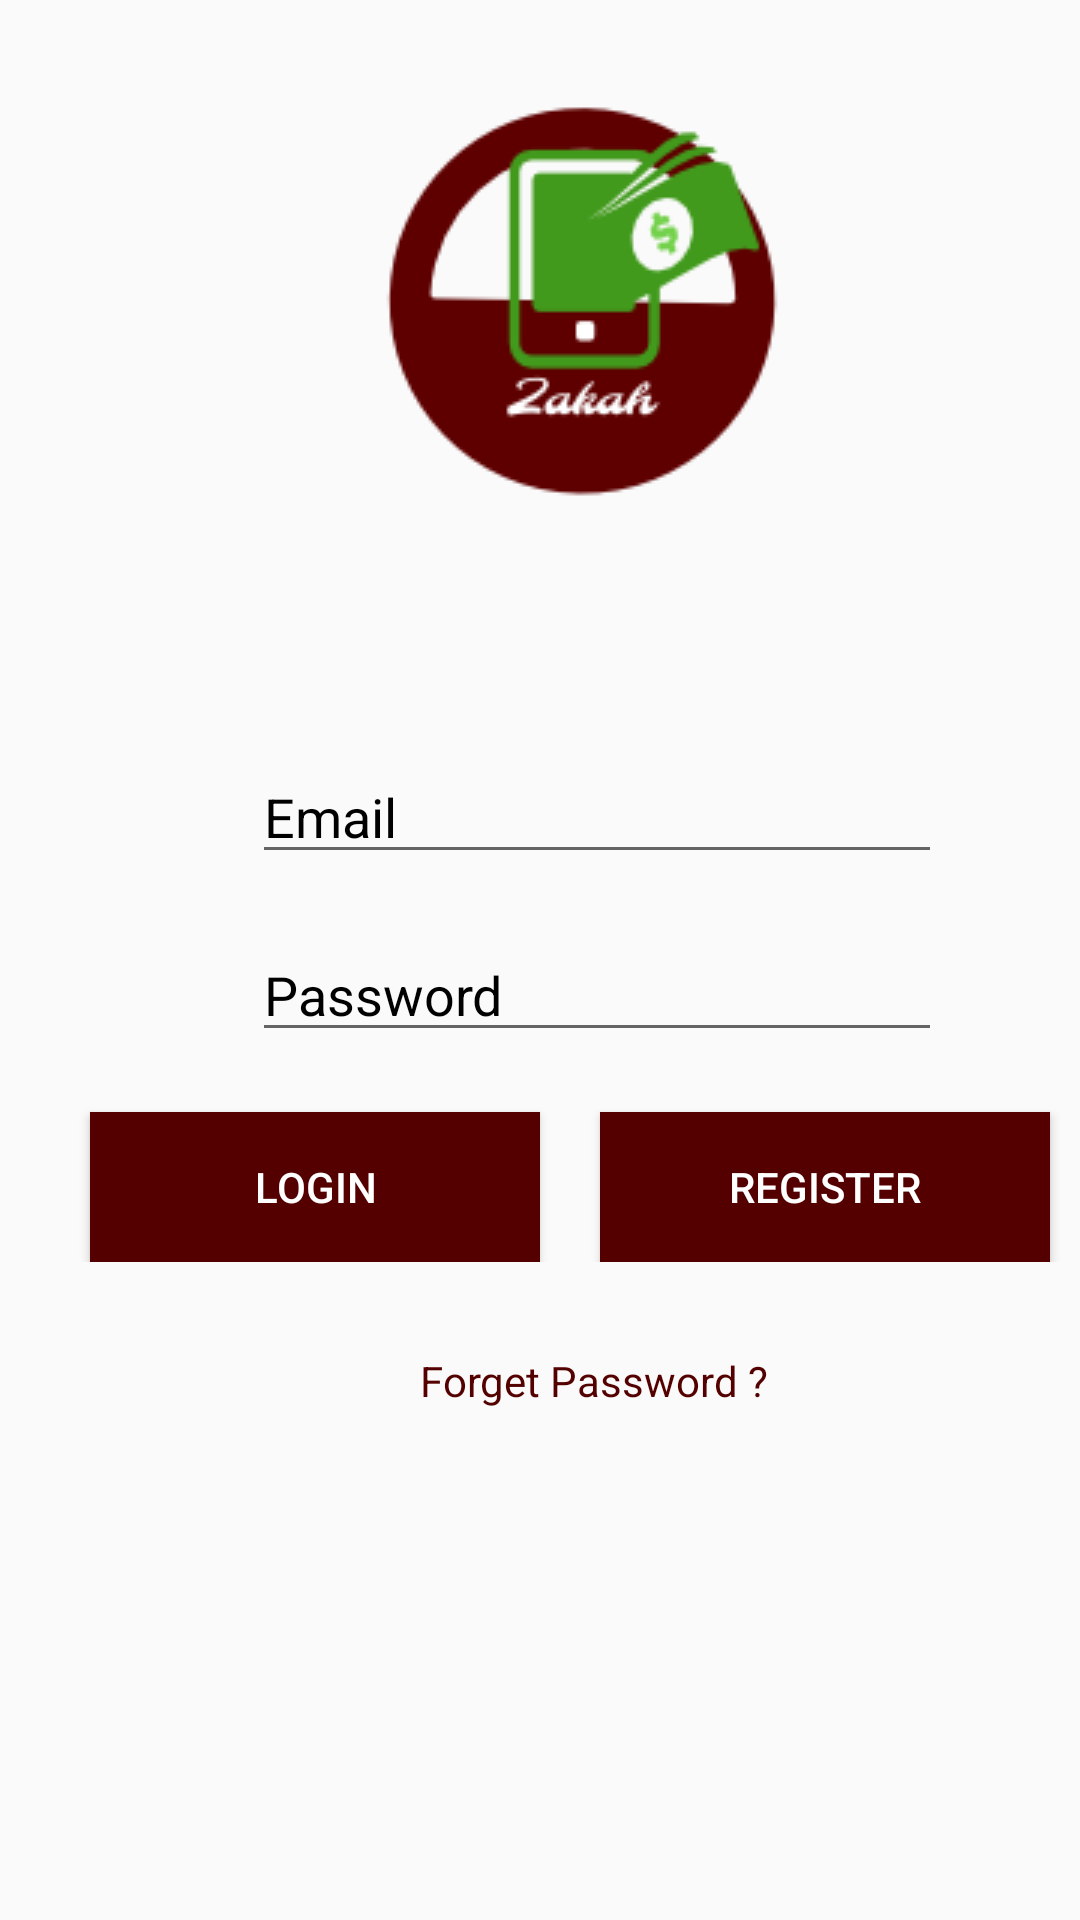

Produce the Android XML layout that renders to this screen, including the resource entries it uses.
<!-- AndroidManifest.xml: application theme AppTheme -->
<!-- res/layout/login.xml -->
<?xml version="1.0" encoding="utf-8"?>
<LinearLayout xmlns:android="http://schemas.android.com/apk/res/android"
    xmlns:tools="http://schemas.android.com/tools"
    android:layout_width="match_parent"
    android:layout_height="match_parent"
    android:orientation="vertical"


    >
    <ImageView
        android:layout_width="400dp"
        android:layout_height="200dp"
        android:src="@drawable/zakahh"/>
   <EditText
       android:id="@+id/email"
       android:layout_width="230dp"
       android:layout_height="wrap_content"
       android:layout_marginLeft="84dp"
       android:layout_marginTop="50dp"
       android:inputType="textEmailAddress"
       android:hint="Email"
       android:textColorHint="@android:color/black"/>
    <EditText
        android:id="@+id/pass"
        android:layout_width="230dp"
        android:layout_height="wrap_content"
        android:layout_marginLeft="84dp"
        android:layout_marginTop="18dp"
        android:inputType="textPassword"
        android:hint="Password"
        android:textColorHint="@android:color/black"/>
    <LinearLayout
        android:layout_width="match_parent"
        android:layout_height="wrap_content"
        android:orientation="horizontal">
        <Button
            android:id="@+id/login"
            android:layout_width="150dp"
            android:layout_height="50dp"
            android:layout_marginLeft="30dp"
            android:layout_marginTop="20dp"
            android:background="#540000"
            android:text="Login"
            android:textColor="@android:color/white"/>
        <Button
            android:id="@+id/register"
            android:layout_width="150dp"
            android:layout_height="50dp"
            android:layout_marginLeft="20dp"
            android:layout_marginTop="20dp"
            android:background="#540000"
            android:text="Register"
            android:textColor="@android:color/white"/>

    </LinearLayout>
    <TextView
        android:layout_width="wrap_content"
        android:layout_height="wrap_content"
        android:text="Forget Password ?"
        android:textColor="#540000"
        android:layout_marginLeft="140dp"
        android:layout_marginTop="30dp"/>

</LinearLayout>
<!-- resources referenced by this layout -->
<resources>
  <!-- drawable zakahh: png bitmap (drawable, 7601 bytes) -->
  <style name="AppTheme" parent="Theme.AppCompat.Light.NoActionBar">
          
          <item name="colorPrimary">@color/colorPrimary</item>
          <item name="colorPrimaryDark">@color/colorPrimaryDark</item>
          <item name="colorAccent">@color/colorAccent</item>
      </style>
  <color name="colorPrimary">#3F51B5</color>
  <color name="colorPrimaryDark">#303F9F</color>
  <color name="colorAccent">#FF4081</color>
</resources>
